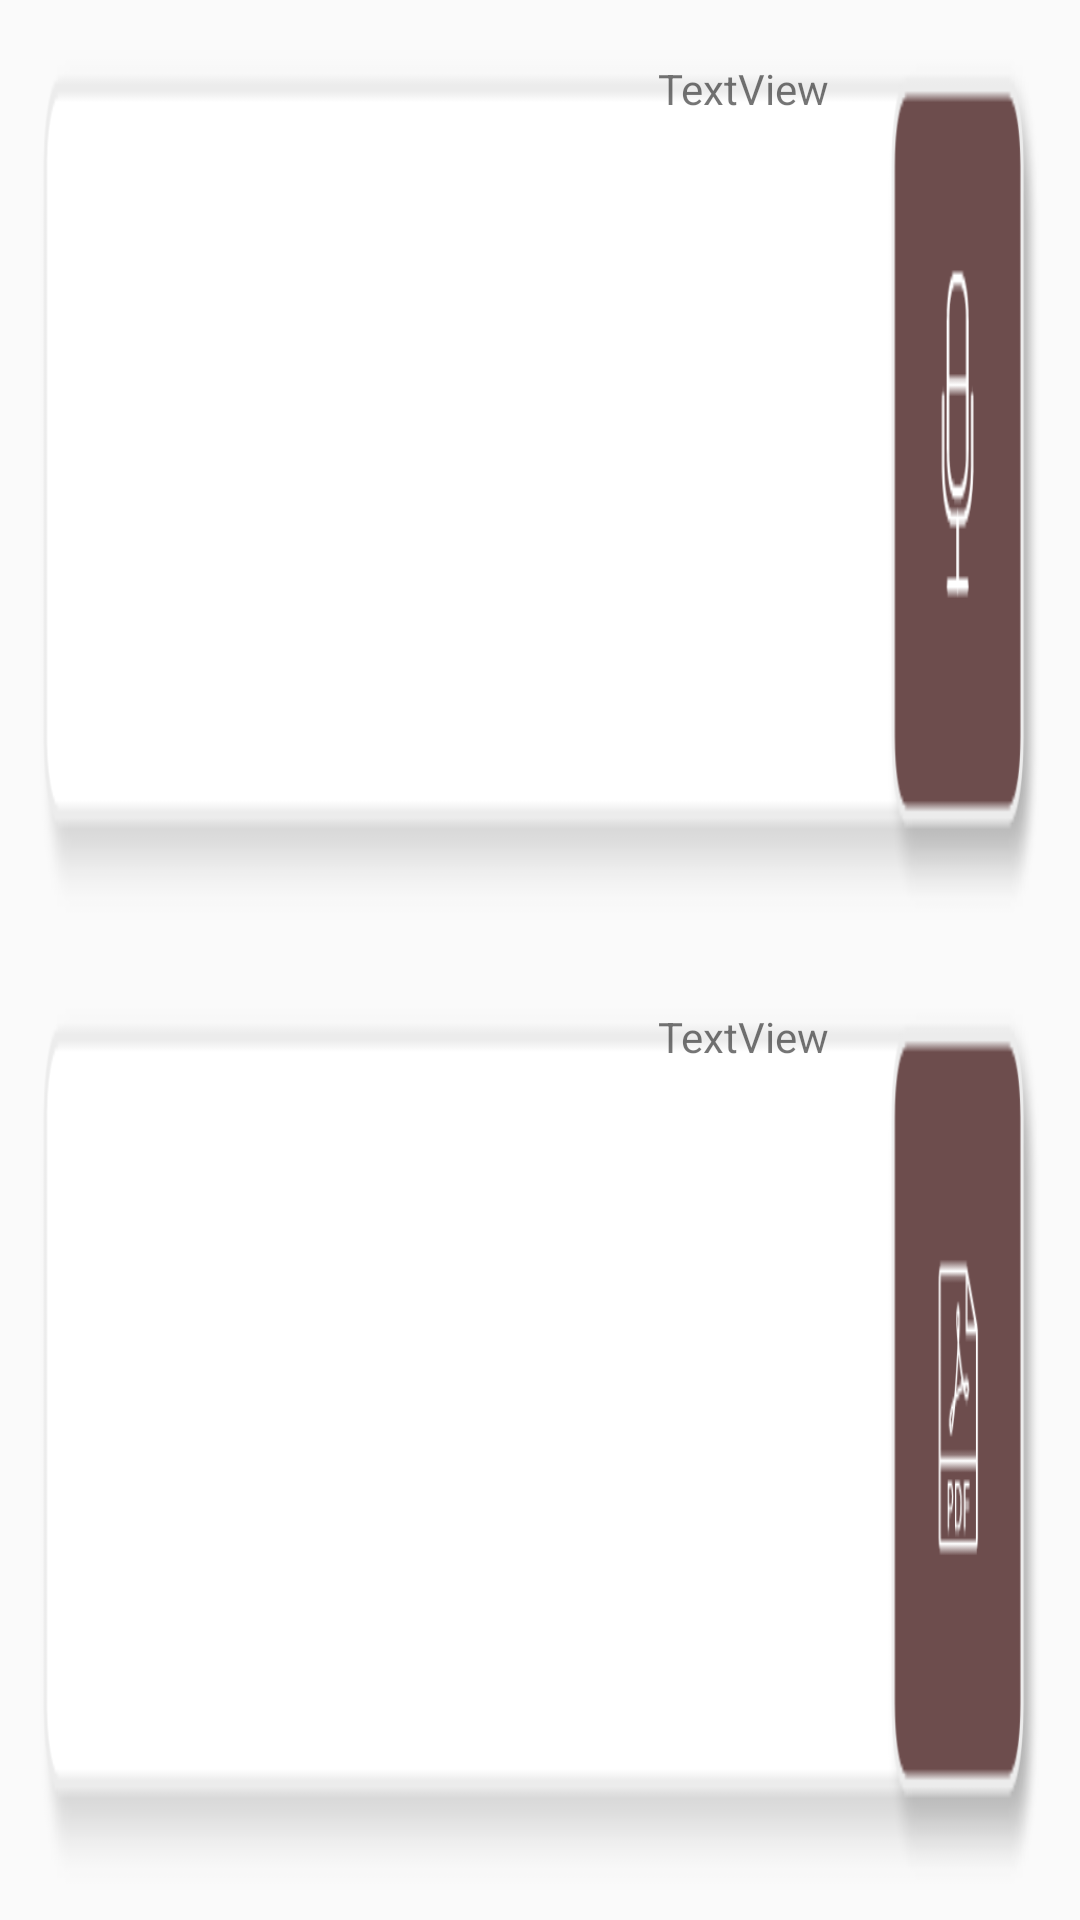

Android layout source for this screen:
<!-- AndroidManifest.xml: application theme AppTheme -->
<!-- res/layout/cards_expanded_foure_layout.xml -->
<?xml version="1.0" encoding="utf-8"?>
<androidx.constraintlayout.widget.ConstraintLayout xmlns:android="http://schemas.android.com/apk/res/android"
    xmlns:app="http://schemas.android.com/apk/res-auto"
    xmlns:tools="http://schemas.android.com/tools"
    android:layout_width="match_parent"
    android:layout_height="180dp"
    android:padding="4dp"
    android:layout_margin="5dp"
    android:orientation="vertical"
    android:background="@drawable/rounded_border_textview"
    android:tag="cards main container">

    <androidx.constraintlayout.widget.ConstraintLayout
        android:id="@+id/cons_coursesubinfo_voice"
        android:layout_width="0dp"
        android:layout_height="0dp"
        android:layout_marginStart="8dp"
        android:layout_marginLeft="8dp"
        android:layout_marginTop="8dp"
        android:layout_marginEnd="8dp"
        android:layout_marginRight="8dp"
        android:layout_marginBottom="8dp"
        android:background="@drawable/voiceborder"
        app:layout_constraintBottom_toTopOf="@+id/guideline15"
        app:layout_constraintEnd_toEndOf="parent"
        app:layout_constraintStart_toStartOf="parent"
        app:layout_constraintTop_toTopOf="parent">


        <TextView
            android:id="@+id/txt_voice"
            android:layout_width="0dp"
            android:layout_height="0dp"
            android:gravity="right"
            android:layout_marginStart="8dp"
            android:layout_marginLeft="8dp"
            android:layout_marginTop="8dp"
            android:layout_marginEnd="72dp"
            android:layout_marginRight="72dp"
            android:layout_marginBottom="8dp"
            android:text="TextView"
            app:layout_constraintBottom_toBottomOf="parent"
            app:layout_constraintEnd_toEndOf="parent"
            app:layout_constraintStart_toStartOf="parent"
            app:layout_constraintTop_toTopOf="parent" />
    </androidx.constraintlayout.widget.ConstraintLayout>

    <androidx.constraintlayout.widget.ConstraintLayout
        android:id="@+id/cons_coursesubinfo_pdf"
        android:layout_width="0dp"
        android:layout_height="0dp"
        android:layout_marginStart="8dp"
        android:layout_marginLeft="8dp"
        android:layout_marginTop="8dp"
        android:layout_marginEnd="8dp"
        android:layout_marginRight="8dp"
        android:background="@drawable/pdfborder"
        app:layout_constraintBottom_toBottomOf="parent"
        app:layout_constraintEnd_toEndOf="parent"
        app:layout_constraintStart_toStartOf="parent"
        app:layout_constraintTop_toTopOf="@+id/guideline15">


        <TextView
            android:id="@+id/txt_pdf"
            android:layout_width="0dp"
            android:layout_height="0dp"
            android:gravity="right"
            android:layout_marginStart="8dp"
            android:layout_marginLeft="8dp"
            android:layout_marginTop="8dp"
            android:layout_marginEnd="72dp"
            android:layout_marginRight="72dp"
            android:layout_marginBottom="8dp"
            android:text="TextView"
            app:layout_constraintBottom_toBottomOf="parent"
            app:layout_constraintEnd_toEndOf="parent"
            app:layout_constraintStart_toStartOf="parent"
            app:layout_constraintTop_toTopOf="parent" />
    </androidx.constraintlayout.widget.ConstraintLayout>

    <androidx.constraintlayout.widget.Guideline
        android:id="@+id/guideline15"
        android:layout_width="wrap_content"
        android:layout_height="wrap_content"
        android:orientation="horizontal"
        app:layout_constraintGuide_percent="0.5" />


</androidx.constraintlayout.widget.ConstraintLayout>
<!-- resources referenced by this layout -->
<resources>
  <!-- drawable pdfborder: png bitmap (drawable-hdpi, 3330 bytes) -->
  <!-- drawable voiceborder: png bitmap (drawable-hdpi, 3385 bytes) -->
  <style name="AppTheme" parent="Theme.AppCompat.Light.NoActionBar">
          
          <item name="colorPrimary">@color/colorPrimary</item>
          <item name="colorPrimaryDark">@color/colorPrimaryDark</item>
      </style>
  <color name="colorPrimary">#FFC107</color>
  <color name="colorPrimaryDark">#FF9800</color>
</resources>
